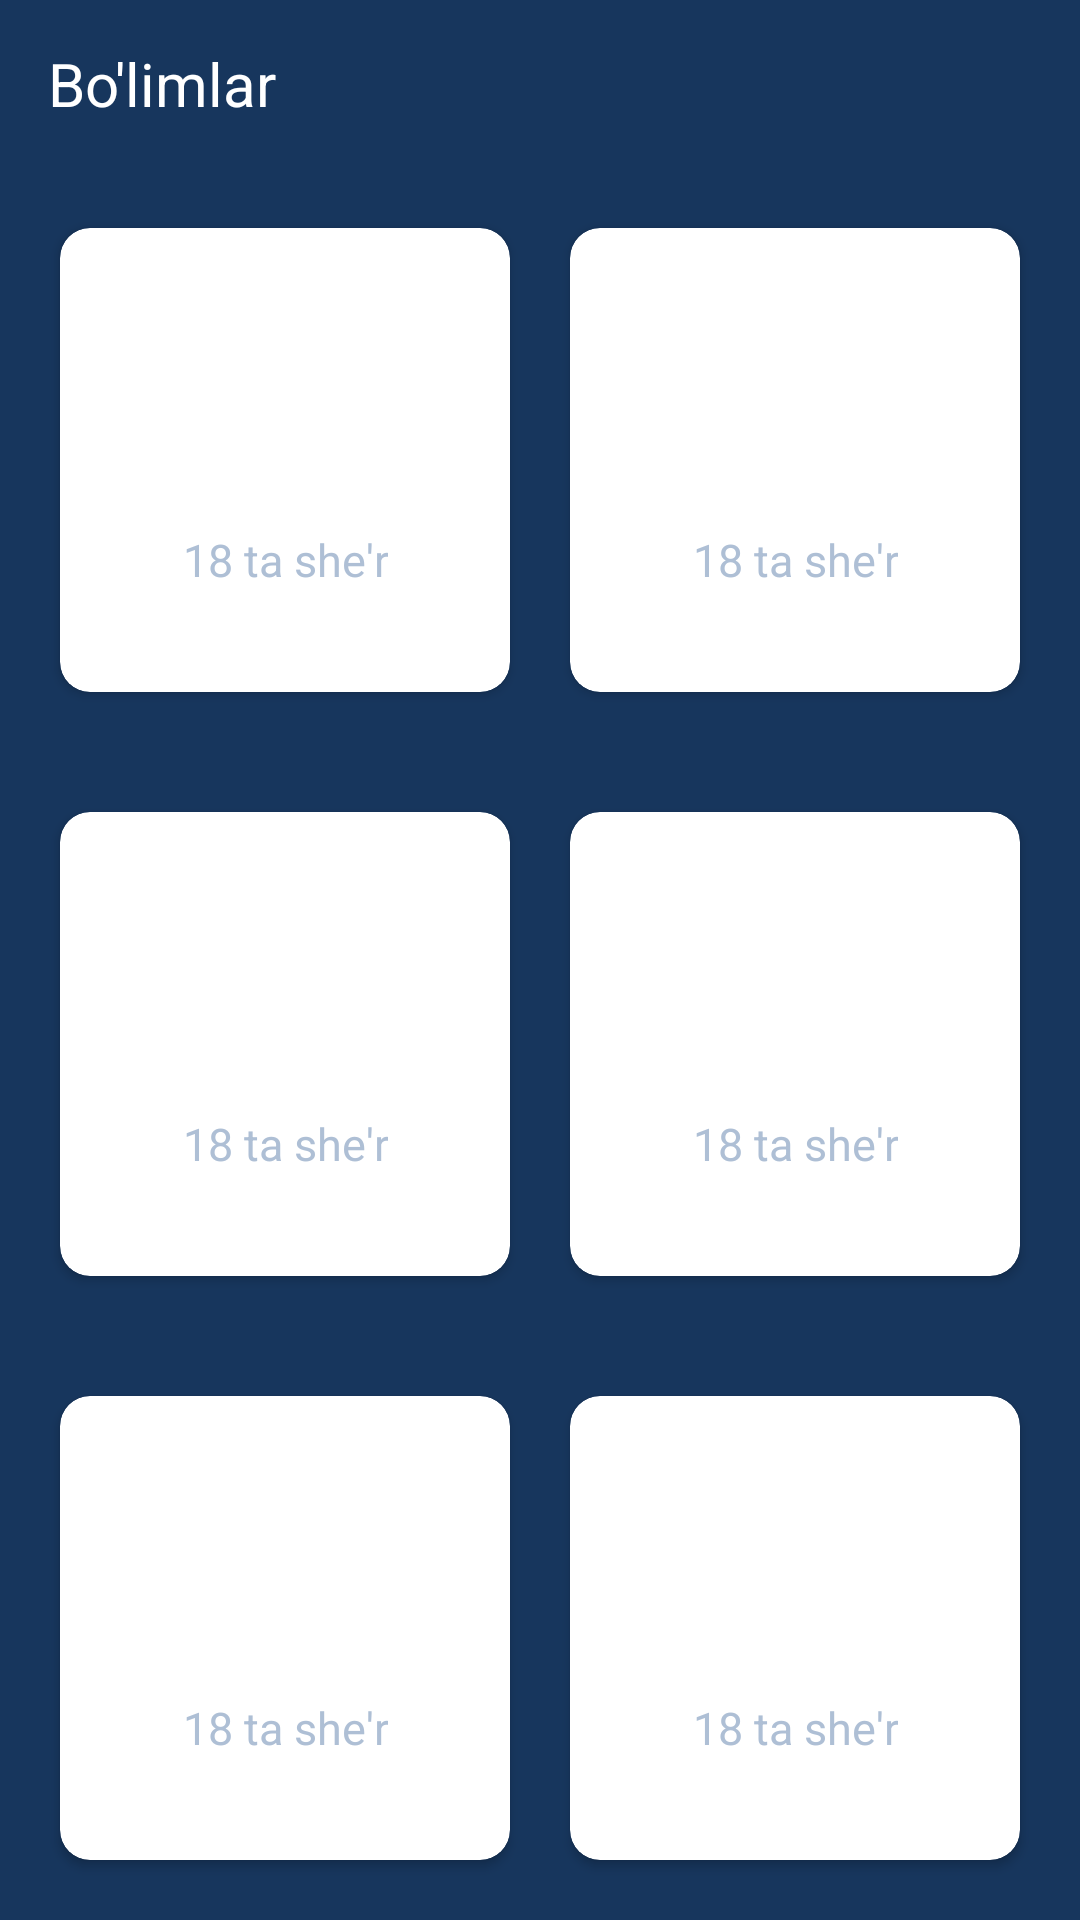

Reconstruct the res/layout file that produces this screen, plus the resources it refers to.
<!-- AndroidManifest.xml: application theme Theme.DunyoningIshlariHamidovUsmonxon -->
<!-- res/layout/fragment_chapters.xml -->
<?xml version="1.0" encoding="utf-8"?>
<LinearLayout xmlns:android="http://schemas.android.com/apk/res/android"
    xmlns:app="http://schemas.android.com/apk/res-auto"
    android:layout_width="match_parent"
    android:layout_height="match_parent"
    android:background="@color/purple_700"
    android:gravity="center"
    android:orientation="vertical">

    <androidx.appcompat.widget.Toolbar
        android:layout_width="match_parent"
        android:layout_height="wrap_content">

        <TextView
            android:layout_width="wrap_content"
            android:layout_height="wrap_content"
            android:text="Bo'limlar"
            android:textColor="@color/white"
            android:textSize="20sp" />
    </androidx.appcompat.widget.Toolbar>

    <LinearLayout
        android:layout_width="match_parent"
        android:layout_height="match_parent"
        android:layout_weight="1"
        android:padding="10dp">

        <androidx.cardview.widget.CardView
            android:id="@+id/first_chapter"
            android:layout_width="match_parent"
            android:layout_height="match_parent"
            android:layout_margin="10dp"
            android:layout_weight="1"
            app:cardCornerRadius="10dp">

            <ImageView
                android:id="@+id/first_image"
                android:layout_width="match_parent"
                android:layout_height="match_parent"
                android:foreground="#6A17365D"
                android:scaleType="centerCrop"
                android:src="@drawable/qadrimga_yiglayman" />


            <LinearLayout
                android:layout_width="match_parent"
                android:layout_height="match_parent"
                android:gravity="center"
                android:orientation="vertical">

                <TextView
                    android:id="@+id/first_title"
                    android:layout_width="wrap_content"
                    android:layout_height="wrap_content"
                    android:gravity="center"
                    android:text="@string/app_name"
                    android:textColor="@color/white"
                    android:textSize="18sp" />

                <TextView
                    android:id="@+id/first_count"
                    android:layout_width="wrap_content"
                    android:layout_height="wrap_content"
                    android:gravity="center"
                    android:text="18 ta she'r"
                    android:textColor="#AEBFD5"
                    android:textSize="15sp" />

            </LinearLayout>

        </androidx.cardview.widget.CardView>

        <androidx.cardview.widget.CardView
            android:id="@+id/second_chapter"
            android:layout_width="match_parent"
            android:layout_height="match_parent"
            android:layout_margin="10dp"
            android:layout_weight="1"
            app:cardCornerRadius="10dp">

            <ImageView
                android:id="@+id/second_image"
                android:layout_width="match_parent"
                android:layout_height="match_parent"
                android:foreground="#6A17365D"
                android:scaleType="centerCrop"
                android:src="@drawable/qadrimga_yiglayman" />


            <LinearLayout
                android:layout_width="match_parent"
                android:layout_height="match_parent"
                android:gravity="center"
                android:orientation="vertical">

                <TextView
                    android:id="@+id/second_title"
                    android:layout_width="wrap_content"
                    android:layout_height="wrap_content"
                    android:gravity="center"
                    android:text="@string/app_name"
                    android:textColor="@color/white"
                    android:textSize="18sp" />

                <TextView
                    android:id="@+id/second_count"
                    android:layout_width="wrap_content"
                    android:layout_height="wrap_content"
                    android:gravity="center"
                    android:text="18 ta she'r"
                    android:textColor="#AEBFD5"
                    android:textSize="15sp" />

            </LinearLayout>

        </androidx.cardview.widget.CardView>
    </LinearLayout>

    <LinearLayout
        android:layout_width="match_parent"
        android:layout_height="match_parent"
        android:layout_weight="1"
        android:padding="10dp">

        <androidx.cardview.widget.CardView
            android:id="@+id/third_chapter"
            android:layout_width="match_parent"
            android:layout_height="match_parent"
            android:layout_margin="10dp"
            android:layout_weight="1"
            app:cardCornerRadius="10dp">

            <ImageView
                android:id="@+id/third_image"
                android:layout_width="match_parent"
                android:layout_height="match_parent"
                android:foreground="#6A17365D"
                android:scaleType="centerCrop"
                android:src="@drawable/qadrimga_yiglayman" />


            <LinearLayout
                android:layout_width="match_parent"
                android:layout_height="match_parent"
                android:gravity="center"
                android:orientation="vertical">

                <TextView
                    android:id="@+id/third_title"
                    android:layout_width="wrap_content"
                    android:layout_height="wrap_content"
                    android:gravity="center"
                    android:text="@string/app_name"
                    android:textColor="@color/white"
                    android:textSize="18sp" />

                <TextView
                    android:id="@+id/third_count"
                    android:layout_width="wrap_content"
                    android:layout_height="wrap_content"
                    android:gravity="center"
                    android:text="18 ta she'r"
                    android:textColor="#AEBFD5"
                    android:textSize="15sp" />

            </LinearLayout>

        </androidx.cardview.widget.CardView>

        <androidx.cardview.widget.CardView
            android:id="@+id/fourth_chapter"
            android:layout_width="match_parent"
            android:layout_height="match_parent"
            android:layout_margin="10dp"
            android:layout_weight="1"
            app:cardCornerRadius="10dp">

            <ImageView
                android:id="@+id/fourth_image"
                android:layout_width="match_parent"
                android:layout_height="match_parent"
                android:foreground="#6A17365D"
                android:scaleType="centerCrop"
                android:src="@drawable/qadrimga_yiglayman" />


            <LinearLayout
                android:layout_width="match_parent"
                android:layout_height="match_parent"
                android:gravity="center"
                android:orientation="vertical">

                <TextView
                    android:id="@+id/fourth_title"
                    android:layout_width="wrap_content"
                    android:layout_height="wrap_content"
                    android:gravity="center"
                    android:text="@string/app_name"
                    android:textColor="@color/white"
                    android:textSize="18sp" />

                <TextView
                    android:id="@+id/fourth_count"
                    android:layout_width="wrap_content"
                    android:layout_height="wrap_content"
                    android:gravity="center"
                    android:text="18 ta she'r"
                    android:textColor="#AEBFD5"
                    android:textSize="15sp" />

            </LinearLayout>

        </androidx.cardview.widget.CardView>
    </LinearLayout>

    <LinearLayout
        android:layout_width="match_parent"
        android:layout_height="match_parent"
        android:layout_weight="1"
        android:padding="10dp">

        <androidx.cardview.widget.CardView
            android:id="@+id/fifth_chapter"
            android:layout_width="match_parent"
            android:layout_height="match_parent"
            android:layout_margin="10dp"
            android:layout_weight="1"
            app:cardCornerRadius="10dp">

            <ImageView
                android:id="@+id/fifth_image"
                android:layout_width="match_parent"
                android:layout_height="match_parent"
                android:foreground="#6A17365D"
                android:scaleType="centerCrop"
                android:src="@drawable/qadrimga_yiglayman" />


            <LinearLayout
                android:layout_width="match_parent"
                android:layout_height="match_parent"
                android:gravity="center"
                android:orientation="vertical">

                <TextView
                    android:id="@+id/fifth_title"
                    android:layout_width="wrap_content"
                    android:layout_height="wrap_content"
                    android:gravity="center"
                    android:text="@string/app_name"
                    android:textColor="@color/white"
                    android:textSize="18sp" />

                <TextView
                    android:id="@+id/fifth_count"
                    android:layout_width="wrap_content"
                    android:layout_height="wrap_content"
                    android:gravity="center"
                    android:text="18 ta she'r"
                    android:textColor="#AEBFD5"
                    android:textSize="15sp" />

            </LinearLayout>

        </androidx.cardview.widget.CardView>

        <androidx.cardview.widget.CardView
            android:id="@+id/sixth_chapter"
            android:layout_width="match_parent"
            android:layout_height="match_parent"
            android:layout_margin="10dp"
            android:layout_weight="1"
            app:cardCornerRadius="10dp">

            <ImageView
                android:id="@+id/sixth_image"
                android:layout_width="match_parent"
                android:layout_height="match_parent"
                android:foreground="#6A17365D"
                android:scaleType="centerCrop"
                android:src="@drawable/qadrimga_yiglayman" />


            <LinearLayout
                android:layout_width="match_parent"
                android:layout_height="match_parent"
                android:gravity="center"
                android:orientation="vertical">

                <TextView
                    android:id="@+id/sixth_title"
                    android:layout_width="wrap_content"
                    android:layout_height="wrap_content"
                    android:gravity="center"
                    android:text="@string/app_name"
                    android:textColor="@color/white"
                    android:textSize="18sp" />

                <TextView
                    android:id="@+id/sixth_count"
                    android:layout_width="wrap_content"
                    android:layout_height="wrap_content"
                    android:gravity="center"
                    android:text="18 ta she'r"
                    android:textColor="#AEBFD5"
                    android:textSize="15sp" />

            </LinearLayout>

        </androidx.cardview.widget.CardView>
    </LinearLayout>
</LinearLayout>
<!-- resources referenced by this layout -->
<resources>
  <color name="purple_700">#17365D</color>
  <color name="white">#FFFFFFFF</color>
  <string name="app_name">Dunyoning ishlari (Hamidov Usmonxon)</string>
  <style name="Theme.DunyoningIshlariHamidovUsmonxon" parent="Theme.AppCompat.DayNight.NoActionBar">
          
          <item name="colorPrimary">@color/purple_500</item>
          <item name="colorPrimaryVariant">@color/purple_700</item>
          <item name="colorOnPrimary">@color/white</item>
          
          <item name="colorSecondary">@color/teal_200</item>
          <item name="colorSecondaryVariant">@color/teal_700</item>
          <item name="colorOnSecondary">@color/black</item>
          
          <item name="android:statusBarColor" tools:targetApi="l">?attr/colorPrimaryVariant</item>
          
      </style>
  <color name="purple_500">#17365D</color>
  <color name="teal_200">#FF03DAC5</color>
  <color name="teal_700">#FF018786</color>
  <color name="black">#FF000000</color>
</resources>
